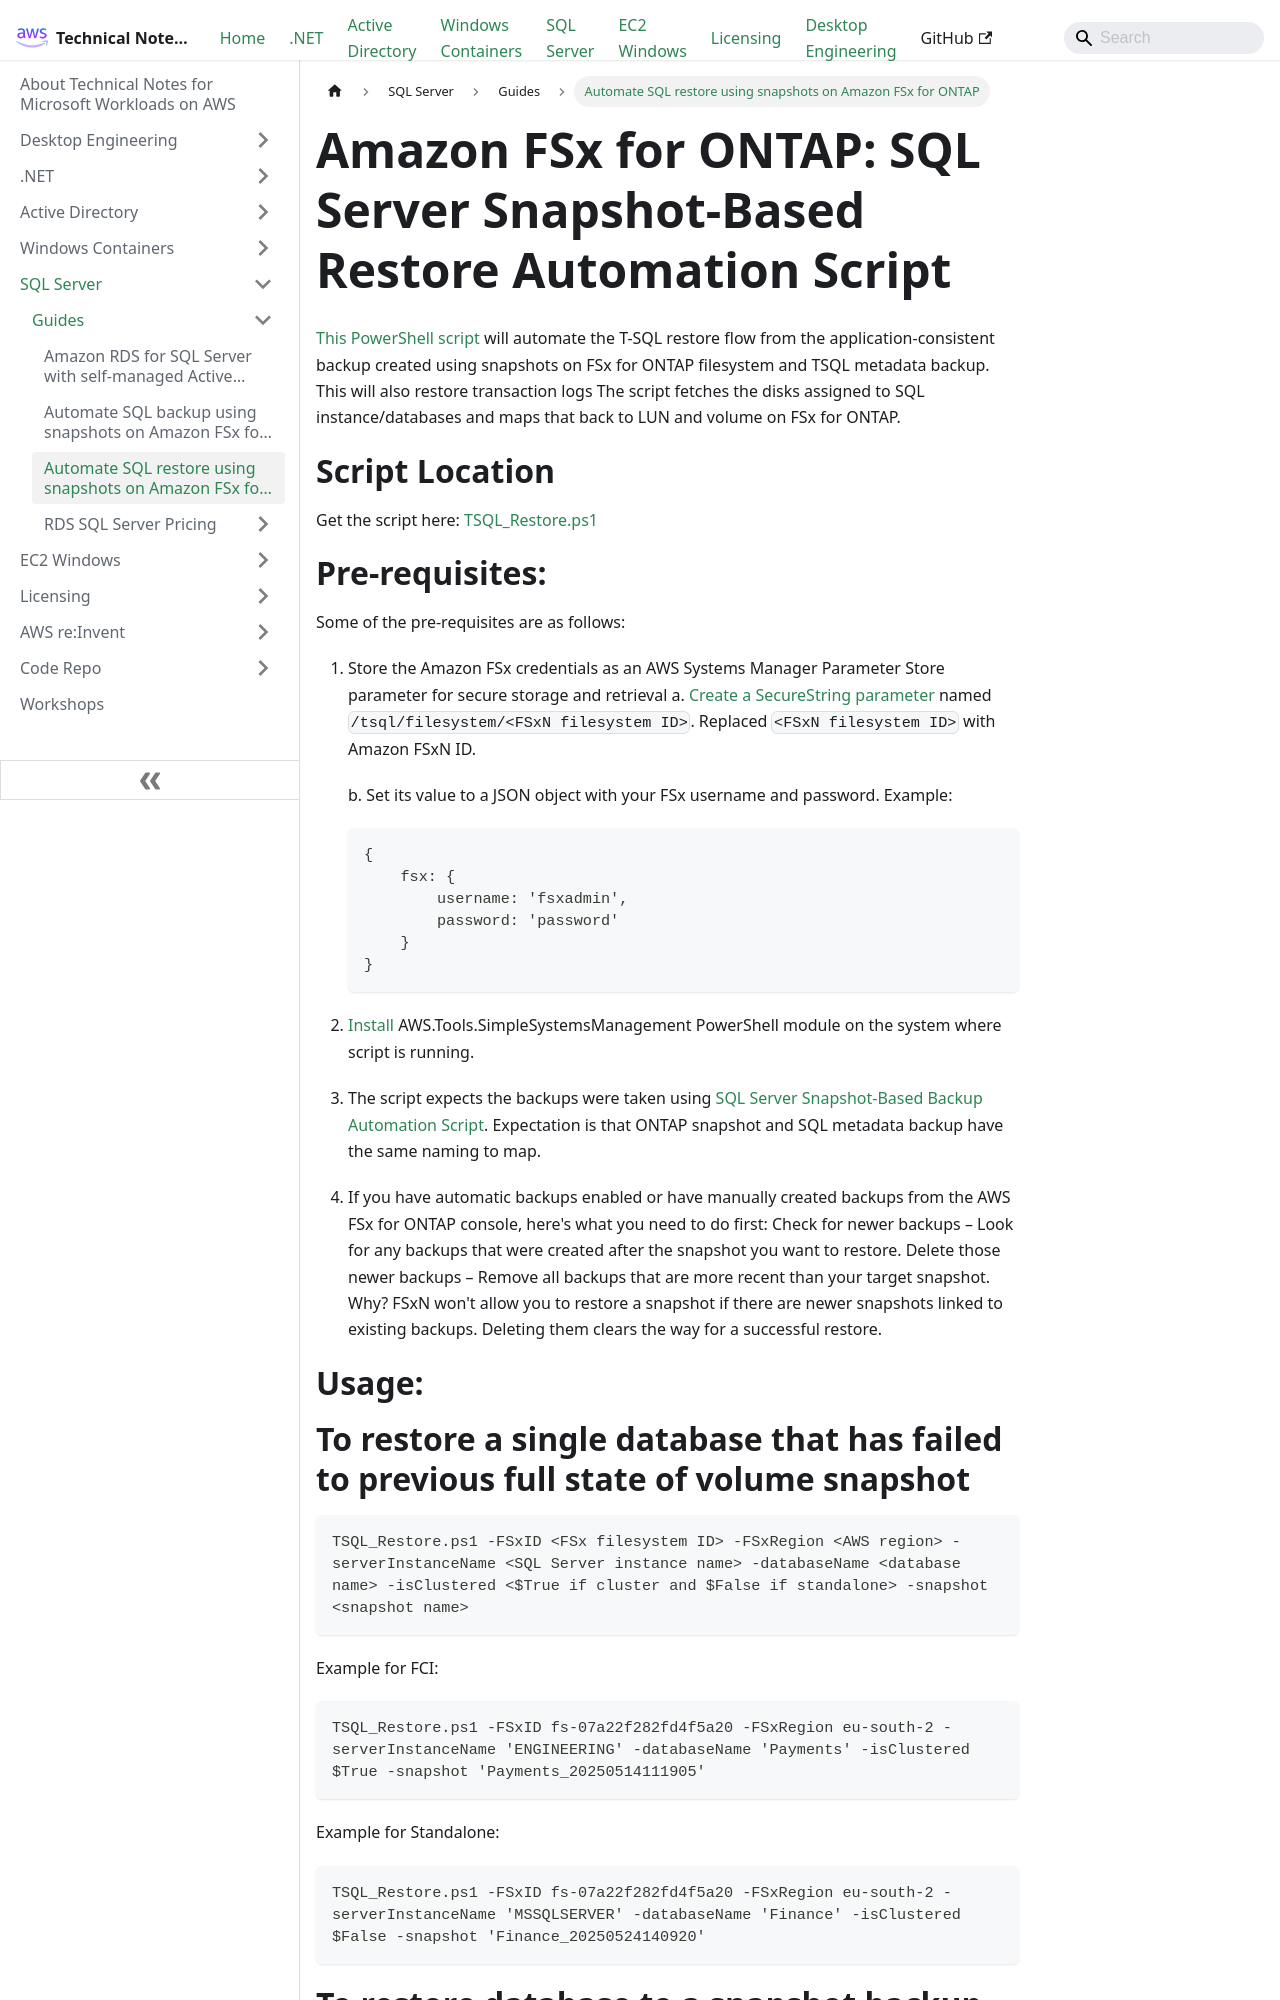

repository: aws-samples/technical-notes-for-microsoft-workloads-on-aws · page: SQL Server/Guides/Automate_SQL_restore_using_snapshots_on_Amazon_FSx_for_ONTAP/index.html · generator: docusaurus

---
sidebar_position: 30
sidebar_label: Automate SQL restore using snapshots on Amazon FSx for ONTAP
---

# Amazon FSx for ONTAP: SQL Server Snapshot-Based Restore Automation Script

[This PowerShell script](https://github.com/aws-samples/technical-notes-for-microsoft-workloads-on-aws/blob/main/docusaurus/docs/SQL%20Server/Guides/Automate_SQL_restore_using_snapshots_on_Amazon_FSx_for_ONTAP/Scripts/TSQL_Restore.ps1) will automate the T-SQL restore flow from the application-consistent backup created using snapshots on FSx for ONTAP filesystem and TSQL metadata backup. This will also restore transaction logs The script fetches the disks assigned to SQL instance/databases and maps that back to LUN and volume on FSx for ONTAP.

# Script Location

Get the script here: [TSQL_Restore.ps1](https://github.com/aws-samples/technical-notes-for-microsoft-workloads-on-aws/blob/main/docusaurus/docs/SQL%20Server/Guides/Automate_SQL_restore_using_snapshots_on_Amazon_FSx_for_ONTAP/Scripts/TSQL_Restore.ps1)

# Pre-requisites: 

Some of the pre-requisites are as follows:
1. Store the Amazon FSx credentials as an AWS Systems Manager Parameter Store parameter for secure storage and retrieval
	a. [Create a SecureString parameter](https://docs.aws.amazon.com/systems-manager/latest/userguide/sysman-paramstore-su-create.html) named `/tsql/filesystem/<FSxN filesystem ID>`. Replaced `<FSxN filesystem ID>` with Amazon FSxN ID.

	b. Set its value to a JSON object with your FSx username and password. Example:
    ```json
    {
        fsx: {
            username: 'fsxadmin',
            password: 'password'
        }
    }
    ```
2. [Install](https://docs.aws.amazon.com/powershell/v4/userguide/pstools-getting-set-up-windows.html#ps-installing-awstools) AWS.Tools.SimpleSystemsManagement PowerShell module on the system where script is running.
3. The script expects the backups were taken using [SQL Server Snapshot-Based Backup Automation Script](https://aws-samples.github.io/technical-notes-for-microsoft-workloads-on-aws/SQL%20Server/Guides/Automate_SQL_backup_using_snapshots_on_Amazon_FSx_for_ONTAP/). Expectation is that ONTAP snapshot and SQL metadata backup have the same naming to map.
4. If you have automatic backups enabled or have manually created backups from the AWS FSx for ONTAP console, here's what you need to do first: Check for newer backups – Look for any backups that were created after the snapshot you want to restore. Delete those newer backups – Remove all backups that are more recent than your target snapshot. Why? FSxN won't allow you to restore a snapshot if there are newer snapshots linked to existing backups. Deleting them clears the way for a successful restore.

# Usage:
